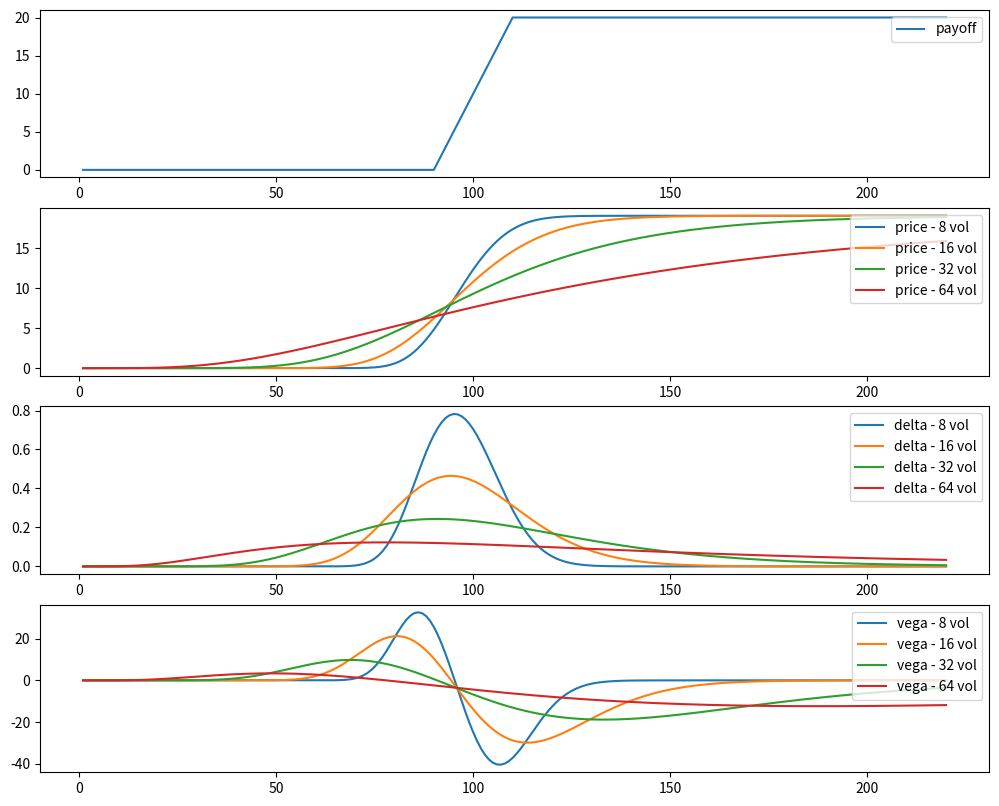

This chart was generated by the following Python code:
# [redacted]

import matplotlib.pyplot as plt
from mpl_toolkits import mplot3d
import numpy as np
import math as m
from scipy.stats import norm

class Error(object):

    def __init__(self):

        self.num = -1
        self.message = "Error: Unsupported Option Type"

class BlackScholes(object):

    zero = 0.000000000000001

    ### Pricing ###

    @staticmethod
    def price(typ, S, K, T, r, q, sigma):

        # need to ensure T does not reach 0 or below (float pt in python)
        if (T <= 0):
            if typ == "C": return max(0, S - K)
            elif typ == "P": return max(0, K - S)
            else: return Error()
        # first compute the integral bounds
        coef = 1 / (sigma * m.sqrt(T))
        d1 = coef * (m.log(S / K) + (r - q + (sigma ** 2 / 2)) * T)
        d2 = d1 - (sigma * m.sqrt(T))
        # finally we compute the option price
        if typ == "C": 
            price = (S * m.exp(-q * T) * norm.cdf(d1)) - (K * m.exp(-r * T) * norm.cdf(d2))
        elif typ == "P": 
            price = (K * m.exp(-r * T) * norm.cdf(-d2)) - (S * m.exp(-q * T) * norm.cdf(-d1))
        else: price = Error()

        return price
    
    ### First Order Greeks ###

    @staticmethod
    def delta(typ, S, K, T, r, q, sigma):

        if (T <= 0): T = BlackScholes.zero
        coef = 1 / (sigma * m.sqrt(T))
        d1 = coef * (m.log(S / K) + (r - q + (sigma ** 2 / 2)) * T)
        # now compute delta
        if typ == "C": delta = m.exp(-q * T) * norm.cdf(d1)
        elif typ == "P": delta = -m.exp(-q * T) * norm.cdf(-d1)
        else: delta = Error()

        return delta
    
    @staticmethod
    def vega(typ, S, K, T, r, q, sigma):

        if (T <= 0): T = BlackScholes.zero
        coef = 1 / (sigma * m.sqrt(T))
        d1 = coef * (m.log(S / K) + (r - q + (sigma ** 2 / 2)) * T)
        # now compute the vega
        V = S * m.exp(-q * T) * norm.pdf(d1) * m.sqrt(T)

        return V

    @staticmethod
    def theta(typ, S, K, T, r, q, sigma):

        if (T <= 0): T = BlackScholes.zero
        coef = 1 / (sigma * m.sqrt(T))
        d1 = coef * (m.log(S / K) + (r - q + (sigma ** 2 / 2)) * T)
        d2 = d1 - (sigma * m.sqrt(T))
        # now compute the theta
        T1 = (-m.exp(-q * T) * S * norm.pdf(d1) * sigma) / (2 * m.sqrt(T))
        C2 = r * K * m.exp(-r * T)
        C3 = q * S * m.exp(-q * T)
        if typ == "C": theta = T1 - C2 * norm.cdf(d2) + C3 * norm.cdf(d1)
        elif typ == "P": theta = T1 + C2 * norm.cdf(-d2) - C3 * norm.cdf(-d1)
        else: theta = Error()

        return theta
    
    @staticmethod
    def rho(typ, S, K, T, r, q, sigma):

        if (T <= 0): T = BlackScholes.zero
        coef = 1 / (sigma * m.sqrt(T))
        d1 = coef * (m.log(S / K) + (r - q + (sigma ** 2 / 2)) * T)
        d2 = d1 - (sigma * m.sqrt(T))
        # now compute the rho
        if typ == "C": rho = K * T * m.exp(-r * T) * norm.cdf(d2)
        elif typ == "P": rho = -K * T * m.exp(-r * T) * norm.cdf(-d2)
        else: rho = Error()

        return rho
    
    ### Second Order Greeks ###

    @staticmethod
    def computegamma(S, K, tau, r, sigma):

        # if tau has gone negative that means we are at expiration (float pt)
        if (tau <= 0): tau = BlackScholes.zero
        factor = 1 / (S * sigma * m.sqrt(tau))
        coef = 1 / (sigma * m.sqrt(tau))
        d1 = coef * (m.log(S / K) + (r + (sigma ** 2 / 2)) * tau)
        G = factor * norm.pdf(d1)        
        return G
    
class Option(object):

    def __init__(self, typ, side, K, T, r, q, sigma):

        self.typ = typ
        self.side = side
        self.K = K
        self.T = T
        self.r = r
        self.q = q
        self.sigma = sigma
        
class Pricer(object):

    """
    
    strategy: list of option objects

    """

    @staticmethod
    def plot(strategy, plots = ['payoff', 'price', 'delta', 'vega'], diffvols = True):

        if diffvols:
            vols = [0.08, 0.16, 0.32, 0.64]
            vol_titles = [' - 8 vol', ' - 16 vol', ' - 32 vol', ' - 64 vol']
        else:
            vols = []
            vol_titles = ['']

        numplots = len(plots)

        f, ax = plt.subplots(numplots)
        f.set_figheight(8)
        f.set_figwidth(10)

        for i in range(numplots):

            plottype = plots[i]
            if plottype == "payoff": data = Pricer.computepayoff(strategy)
            elif plottype == "price": data = Pricer.computeprice(strategy, vols)
            elif plottype == "delta": data = Pricer.computegreek(strategy, vols, "delta")
            elif plottype == "vega": data = Pricer.computegreek(strategy, vols, "vega")
            elif plottype == "theta": data = Pricer.computegreek(strategy, vols, "theta")
            elif plottype == "rho": data = Pricer.computegreek(strategy, vols, "rho")

            if numplots == 1: 
                for j in range(len(data)): 
                    x, y = data[j]
                    if plottype == 'payoff': label = plottype
                    else: label = plottype + vol_titles[j]
                    ax.plot(x, y, label = label)
                ax.legend(loc='upper right')
            else: 
                for j in range(len(data)): 
                    x, y = data[j]
                    if plottype == 'payoff': label = plottype
                    else: label = plottype + vol_titles[j]
                    ax[i].plot(x, y, label = label)
                ax[i].legend(loc='upper right')

        f.tight_layout(pad=0.5)
        plt.show()

    @staticmethod
    def computepayoff(strategy):

        values = []
        maxspot = 2 * Pricer.__maxstrike(strategy) + 1
        spots = [ s for s in range(1, maxspot) ]

        for S in spots:
            value = 0
            for o in strategy:
                p = BlackScholes.price(o.typ, S, o.K, 0, o.r, o.q, o.sigma)
                if o.side == "Long": value += p
                elif o.side == "Short": value -= p
            values.append(value)

        return [(spots, values)]

    @staticmethod
    def computeprice(strategy, vols):

        res = []
        maxspot = 2 * Pricer.__maxstrike(strategy) + 1
        spots = [ s for s in range(1, maxspot) ]

        if len(vols) > 0:
            for vol in vols:
                values = []
                for S in spots:
                    value = 0
                    for o in strategy:
                        p = BlackScholes.price(o.typ, S, o.K, o.T, o.r, o.q, vol)
                        if o.side == "Long": value += p
                        elif o.side == "Short": value -= p
                    values.append(value)
                res.append((spots, values))
        else:
            values = []
            for S in spots:
                value = 0
                for o in strategy:
                    p = BlackScholes.price(o.typ, S, o.K, o.T, o.r, o.q, o.sigma)
                    if o.side == "Long": value += p
                    elif o.side == "Short": value -= p
                values.append(value)
            res.append((spots, values))

        return res
    
    @staticmethod
    def computegreek(strategy, vols, greek):

        res = []
        maxspot = 2 * Pricer.__maxstrike(strategy) + 1
        spots = [ s for s in range(1, maxspot) ]

        if len(vols) > 1:
            for vol in vols:
                values = []
                for S in spots:
                    value = 0
                    for o in strategy:
                        g = Pricer.__getgreek(S, o, vol, greek)
                        if o.side == "Long": value += g
                        elif o.side == "Short": value -= g
                    values.append(value)
                res.append((spots, values))
        else:
            values = []
            for S in spots:
                value = 0
                for o in strategy:
                    g = Pricer.__getgreek(S, o, o.sigma, greek)
                    if o.side == "Long": value += g
                    elif o.side == "Short": value -= g
                values.append(value)
            res.append((spots, values))

        return res
    
    @staticmethod
    def __getgreek(S, o, vol, greek):

        g = 0
        if greek == "delta":
            g = BlackScholes.delta(o.typ, S, o.K, o.T, o.r, o.q, vol)
        elif greek == "vega":
            g = BlackScholes.vega(o.typ, S, o.K, o.T, o.r, o.q, vol)
        elif greek == "theta":
            g = BlackScholes.theta(o.typ, S, o.K, o.T, o.r, o.q, vol)
        elif greek == "rho":
            g = BlackScholes.rho(o.typ, S, o.K, o.T, o.r, o.q, vol)

        return g

    @staticmethod
    def __maxstrike(strategy):

        maxstrike = -1
        for option in strategy:
            if option.K >= maxstrike: maxstrike = option.K
        return maxstrike
    
if __name__ == "__main__":

    T = 1
    r = 0.05
    q = 0.01
    sigma = 0.15

    C = Option("C", "Long", 90, T, r, q, sigma)
    P = Option("C", "Short", 110, T, r, q, sigma)

    strategy = [C, P]
    Pricer.plot(strategy)